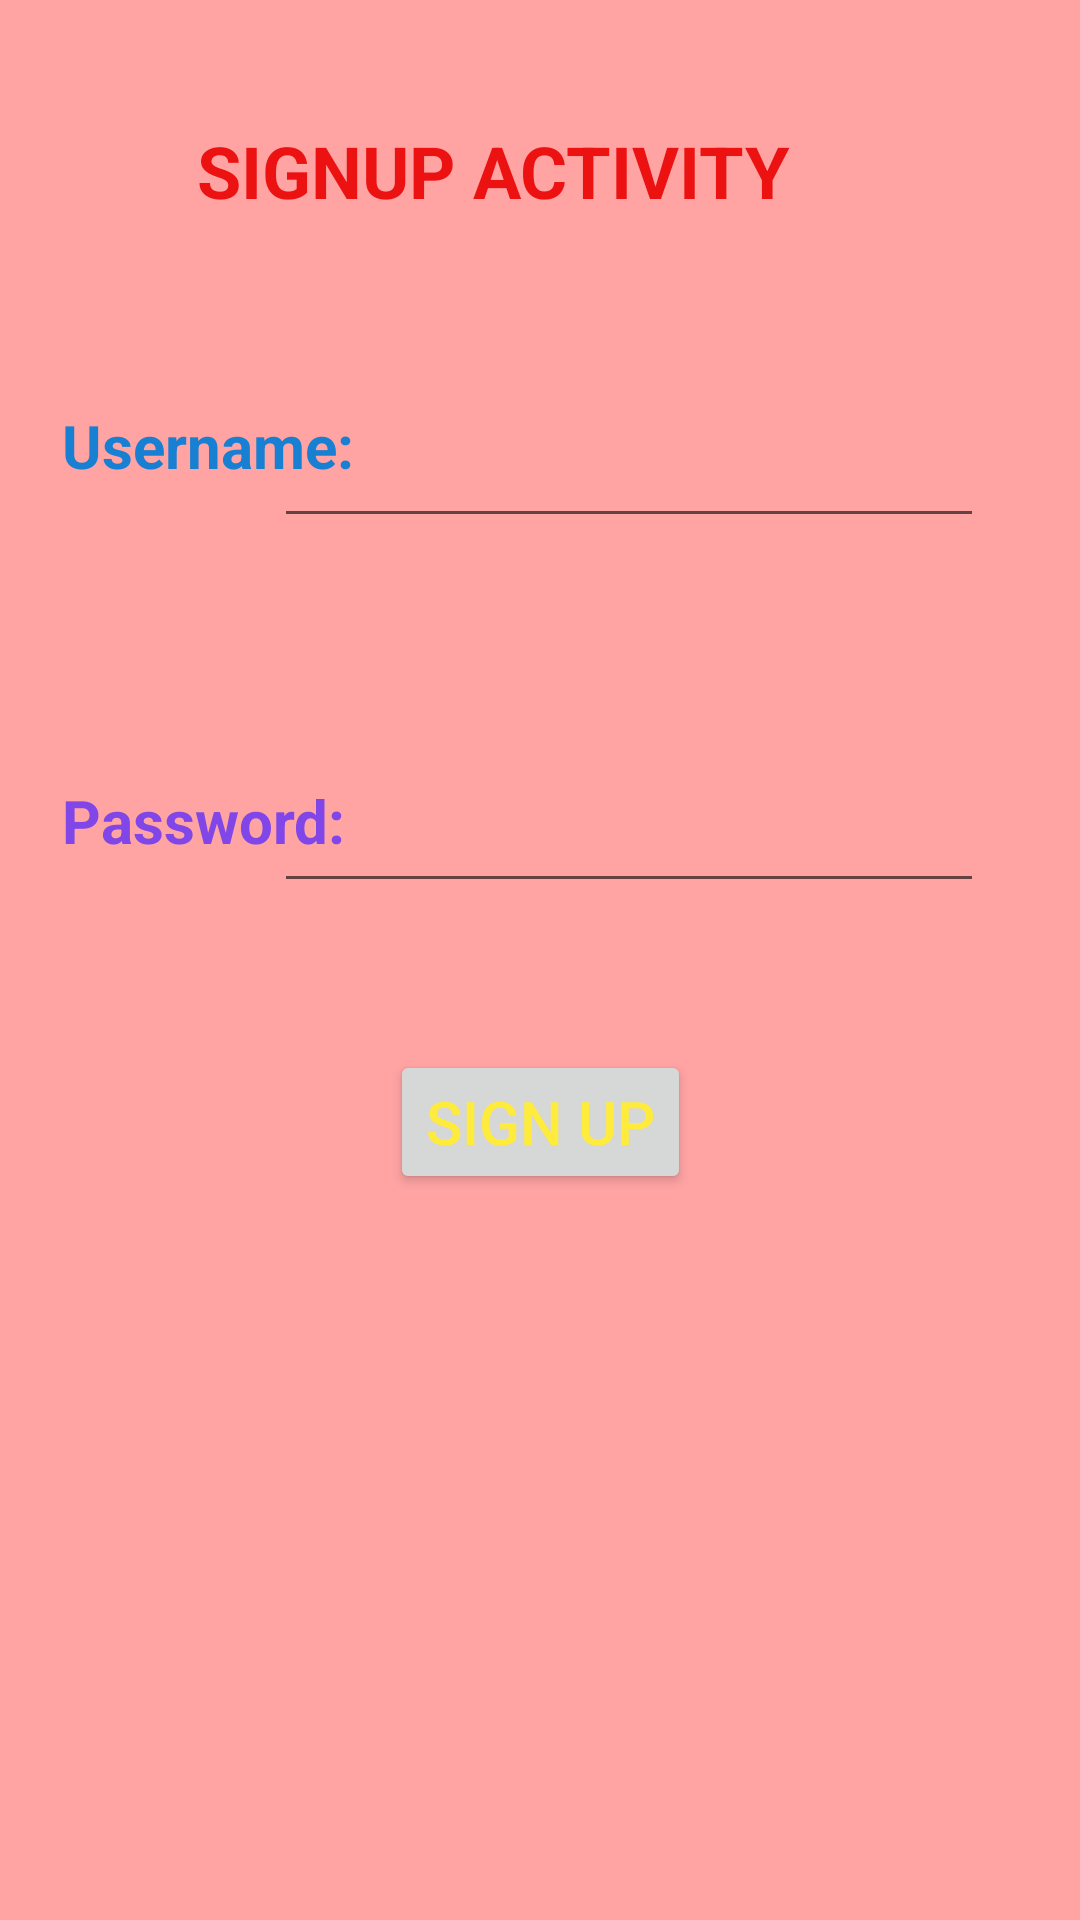

Produce the Android XML layout that renders to this screen, including the resource entries it uses.
<!-- AndroidManifest.xml: application theme Theme.Login_signin -->
<!-- res/layout/activity_main.xml -->
<?xml version="1.0" encoding="utf-8"?>
<androidx.constraintlayout.widget.ConstraintLayout xmlns:android="http://schemas.android.com/apk/res/android"
    xmlns:app="http://schemas.android.com/apk/res-auto"
    xmlns:tools="http://schemas.android.com/tools"
    android:layout_width="match_parent"
    android:layout_height="match_parent"
    android:background="#FFA3A3"
    tools:context=".MainActivity">

    <TextView
        android:id="@+id/textView3"
        android:layout_width="237dp"
        android:layout_height="51dp"
        android:text="SIGNUP ACTIVITY"
        android:textColor="#EC1212"
        android:textSize="24sp"
        android:textStyle="bold"
        app:layout_constraintBottom_toBottomOf="parent"
        app:layout_constraintEnd_toEndOf="parent"
        app:layout_constraintHorizontal_bias="0.535"
        app:layout_constraintStart_toStartOf="parent"
        app:layout_constraintTop_toTopOf="parent"
        app:layout_constraintVertical_bias="0.069" />

    <TextView
        android:id="@+id/textView"
        android:layout_width="113dp"
        android:layout_height="42dp"
        android:text="Username:"
        android:textColor="#1880D3"
        android:textSize="20sp"
        android:textStyle="bold"
        app:layout_constraintBottom_toBottomOf="parent"
        app:layout_constraintEnd_toEndOf="parent"
        app:layout_constraintHorizontal_bias="0.083"
        app:layout_constraintStart_toStartOf="parent"
        app:layout_constraintTop_toTopOf="parent"
        app:layout_constraintVertical_bias="0.226" />

    <TextView
        android:id="@+id/textView2"
        android:layout_width="104dp"
        android:layout_height="42dp"
        android:text="Password:"
        android:textColor="#8046E8"
        android:textSize="20sp"
        android:textStyle="bold"
        app:layout_constraintBottom_toBottomOf="parent"
        app:layout_constraintEnd_toEndOf="parent"
        app:layout_constraintHorizontal_bias="0.081"
        app:layout_constraintStart_toStartOf="parent"
        app:layout_constraintTop_toTopOf="parent"
        app:layout_constraintVertical_bias="0.435" />

    <EditText
        android:id="@+id/txt_username"
        android:layout_width="wrap_content"
        android:layout_height="wrap_content"
        android:ems="10"
        android:inputType="textPersonName"
        android:textAlignment="center"
        android:textColor="#673AB7"
        android:textSize="20sp"
        android:textStyle="bold"
        app:layout_constraintBottom_toBottomOf="parent"
        app:layout_constraintEnd_toEndOf="parent"
        app:layout_constraintHorizontal_bias="0.741"
        app:layout_constraintStart_toStartOf="parent"
        app:layout_constraintTop_toTopOf="parent"
        app:layout_constraintVertical_bias="0.227" />

    <EditText
        android:id="@+id/txt_password"
        android:layout_width="wrap_content"
        android:layout_height="wrap_content"
        android:ems="10"
        android:inputType="textPersonName"
        android:textAlignment="center"
        android:textColor="#3F51B5"
        android:textSize="20sp"
        android:textStyle="bold"
        app:layout_constraintBottom_toBottomOf="parent"
        app:layout_constraintEnd_toEndOf="parent"
        app:layout_constraintHorizontal_bias="0.741"
        app:layout_constraintStart_toStartOf="parent"
        app:layout_constraintTop_toTopOf="parent"
        app:layout_constraintVertical_bias="0.431" />

    <Button
        android:id="@+id/btn_signup"
        android:layout_width="wrap_content"
        android:layout_height="wrap_content"
        android:linksClickable="true"
        android:text="Sign Up"
        android:textAlignment="center"
        android:textColor="#FFEB3B"
        android:textSize="20sp"
        app:layout_constraintBottom_toBottomOf="parent"
        app:layout_constraintEnd_toEndOf="parent"
        app:layout_constraintStart_toStartOf="parent"
        app:layout_constraintTop_toTopOf="parent"
        app:layout_constraintVertical_bias="0.591" />

</androidx.constraintlayout.widget.ConstraintLayout>
<!-- resources referenced by this layout -->
<resources>
  <style name="Theme.Login_signin" parent="Theme.MaterialComponents.DayNight.DarkActionBar">
          
          <item name="colorPrimary">@color/purple_500</item>
          <item name="colorPrimaryVariant">@color/purple_700</item>
          <item name="colorOnPrimary">@color/white</item>
          
          <item name="colorSecondary">@color/teal_200</item>
          <item name="colorSecondaryVariant">@color/teal_700</item>
          <item name="colorOnSecondary">@color/black</item>
          
          <item name="android:statusBarColor">?attr/colorPrimaryVariant</item>
          
      </style>
  <!-- not gathered from this repository: default colours our renderer supplied (Android Studio template values) -->
  <color name="purple_500">#FF6200EE</color>
  <color name="purple_700">#FF3700B3</color>
  <color name="teal_200">#FF03DAC5</color>
  <color name="teal_700">#FF018786</color>
  <color name="black">#FF000000</color>
  <color name="white">#FFFFFFFF</color>
</resources>
